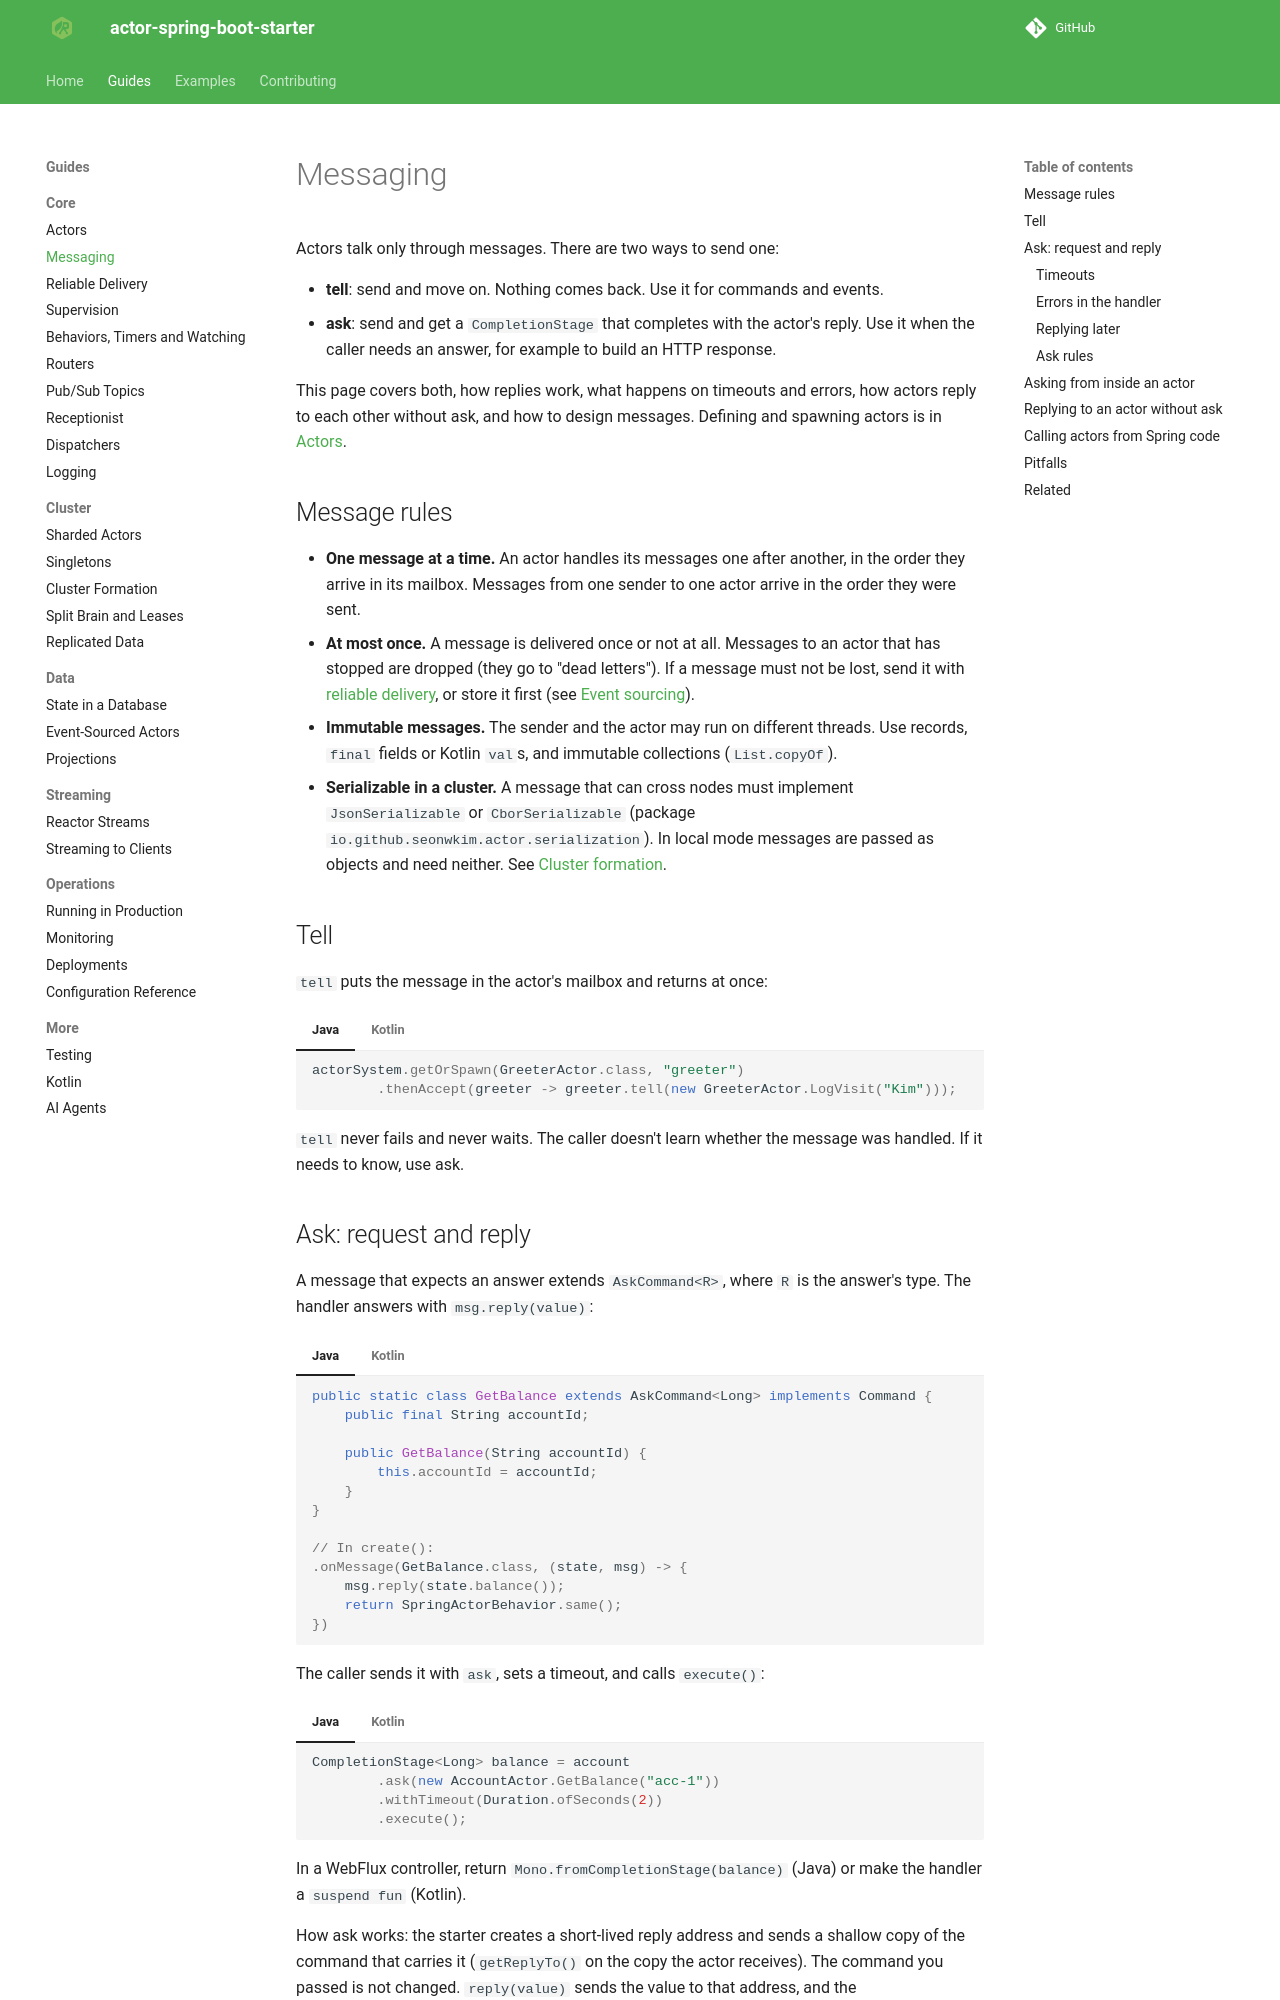

repository: seonWKim/spring-boot-starter-actor · page: guides/core/messaging/index.html · generator: mkdocs

# Messaging

Actors talk only through messages. There are two ways to send one:

- **tell**: send and move on. Nothing comes back. Use it for commands and events.
- **ask**: send and get a `CompletionStage` that completes with the actor's reply. Use it when the
  caller needs an answer, for example to build an HTTP response.

This page covers both, how replies work, what happens on timeouts and errors, how actors reply to each
other without ask, and how to design messages. Defining and spawning actors is in [Actors](actors.md).

## Message rules

- **One message at a time.** An actor handles its messages one after another, in the order they arrive
  in its mailbox. Messages from one sender to one actor arrive in the order they were sent.
- **At most once.** A message is delivered once or not at all. Messages to an actor that has stopped are
  dropped (they go to "dead letters"). If a message must not be lost, send it with
  [reliable delivery](reliable-delivery.md), or store it first (see [Event sourcing](../data/event-sourcing.md)).
- **Immutable messages.** The sender and the actor may run on different threads. Use records,
  `final` fields or Kotlin `val`s, and immutable collections (`List.copyOf`).
- **Serializable in a cluster.** A message that can cross nodes must implement `JsonSerializable` or
  `CborSerializable` (package `io.github.seonwkim.actor.serialization`). In local mode messages are
  passed as objects and need neither. See [Cluster formation](../cluster/cluster-formation.md).

## Tell

`tell` puts the message in the actor's mailbox and returns at once:

=== "Java"

    ```java
    actorSystem.getOrSpawn(GreeterActor.class, "greeter")
            .thenAccept(greeter -> greeter.tell(new GreeterActor.LogVisit("Kim")));
    ```

=== "Kotlin"

    ```kotlin
    // In a suspend function
    actorSystem.awaitGetOrSpawn<GreeterActor, _>("greeter")
        .tell(GreeterActor.LogVisit("Kim"))
    ```

`tell` never fails and never waits. The caller doesn't learn whether the message was handled. If it
needs to know, use ask.

## Ask: request and reply

A message that expects an answer extends `AskCommand<R>`, where `R` is the answer's type. The handler
answers with `msg.reply(value)`:

=== "Java"

    ```java
    public static class GetBalance extends AskCommand<Long> implements Command {
        public final String accountId;

        public GetBalance(String accountId) {
            this.accountId = accountId;
        }
    }

    // In create():
    .onMessage(GetBalance.class, (state, msg) -> {
        msg.reply(state.balance());
        return SpringActorBehavior.same();
    })
    ```

=== "Kotlin"

    ```kotlin
    class GetBalance(val accountId: String) : AskCommand<Long>(), Command

    // In the behavior { } block, whose state object has balance():
    onMessage<GetBalance> { msg ->
        msg.reply(balance())
        same()
    }
    ```

The caller sends it with `ask`, sets a timeout, and calls `execute()`:

=== "Java"

    ```java
    CompletionStage<Long> balance = account
            .ask(new AccountActor.GetBalance("acc-1"))
            .withTimeout(Duration.ofSeconds(2))
            .execute();
    ```

=== "Kotlin"

    ```kotlin
    // In a suspend function: suspends until the reply arrives
    val balance: Long = account.awaitAsk(AccountActor.GetBalance("acc-1"), timeout = 2.seconds)
    ```

In a WebFlux controller, return `Mono.fromCompletionStage(balance)` (Java) or make the handler a
`suspend fun` (Kotlin).

How ask works: the starter creates a short-lived reply address and sends a shallow copy of the command
that carries it (`getReplyTo()` on the copy the actor receives). The command you passed is not changed.
`reply(value)` sends the value to that address, and the `CompletionStage` completes.
